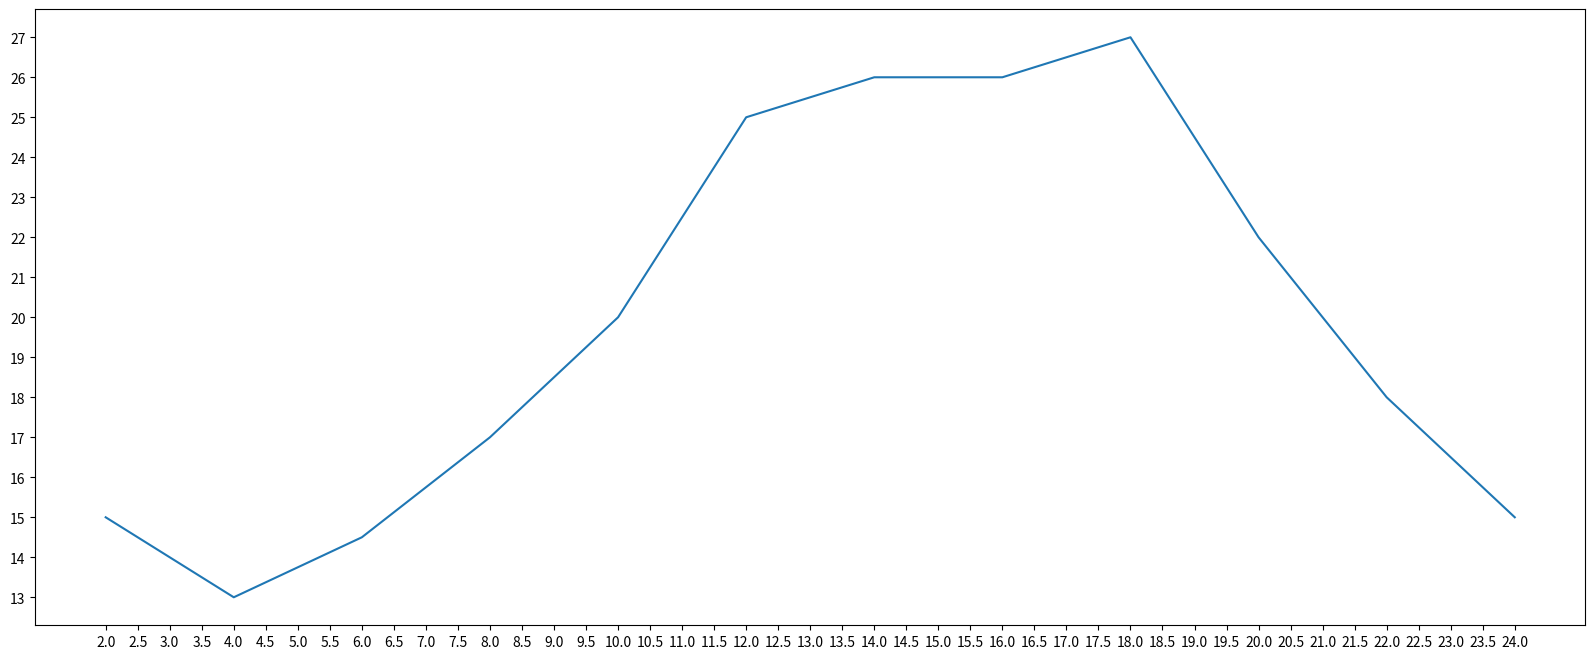

Source code (Python):
# coding=utf-8
from matplotlib import pyplot as plt

x = range(2, 26, 2)
y = [15, 13, 14.5, 17, 20, 25, 26, 26, 27, 22, 18, 15]

# 设置图片大小
plt.figure(figsize=(20, 8), dpi=80)

# 绘图
plt.plot(x, y)

# 设置x轴的刻度
_xtick_labels = [i / 2 for i in range(4, 49)]
# plt.xticks(range(2, 50))
plt.xticks(_xtick_labels)
plt.yticks(range(min(y), max(y) + 1))

# 保存
# plt.savefig("./t1.png")

# 展示图形
plt.show()
